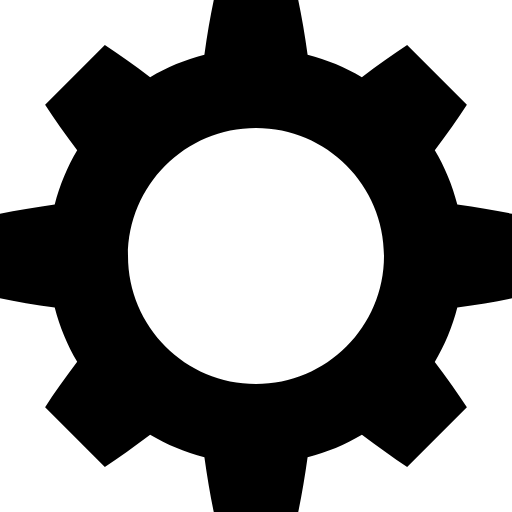
t = 0.00 s
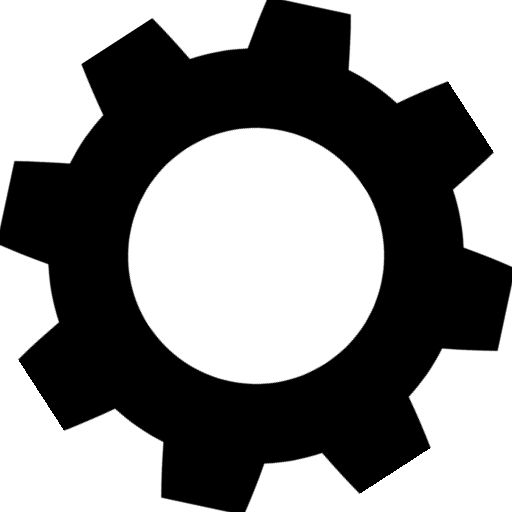
t = 0.33 s
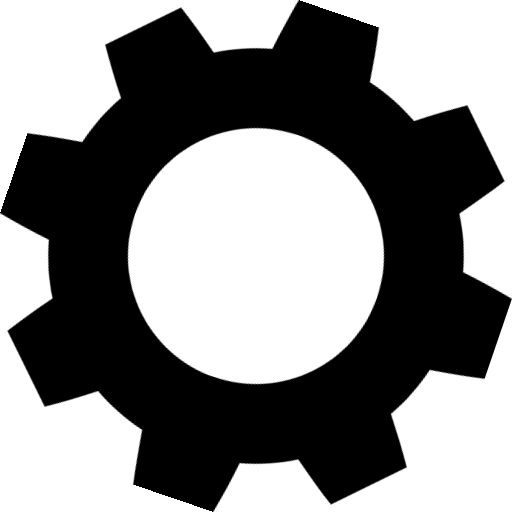
t = 0.65 s
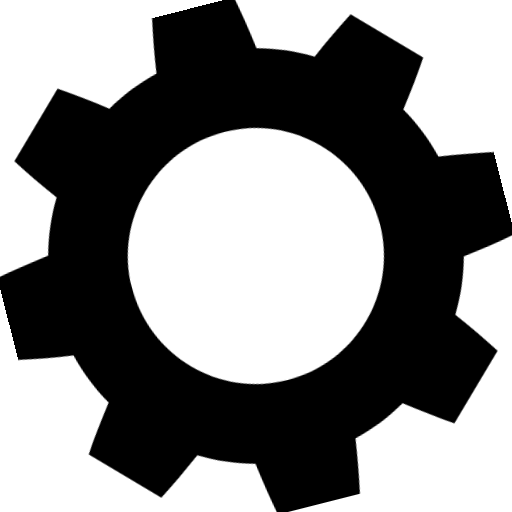
t = 0.98 s

The animated SVG that drew these frames (rendered in a browser with its animation timeline set to each time). Animation: 1 CSS @keyframes rule; one cycle of 1.30 s, repeats indefinitely.

<?xml version="1.0" encoding="utf-8"?><!--Generator: Adobe Illustrator 16.0.0, SVG Export Plug-In . SVG Version: 6.00 Build 0)--><!DOCTYPE svg PUBLIC "-//W3C//DTD SVG 1.1//EN" "http://www.w3.org/Graphics/SVG/1.1/DTD/svg11.dtd"><svg version="1.1" id="cog23" xmlns="http://www.w3.org/2000/svg" xmlns:xlink="http://www.w3.org/1999/xlink" x="0px" y="0px" viewBox="0 0 96 96" enable-background="new 0 0 96 96" xml:space="preserve"><style>.spinning-cog4434 {
			animation: spinning-cog4434 1.3s infinite ease;
			transform-origin: 50% 50%;
			/* Ensures the cog rotates around its center */
		}

		@keyframes spinning-cog4434 {
			0% {
				transform: rotate(0deg);
			}

			100% {
				transform: rotate(360deg);
			}
		}</style><path class="spinning-cog4434" fill="currentColor" d="M96,55.919V40.081c-3.104-0.646-6.545-1.228-10.255-1.739c-0.927-3.629-2.353-7.049-4.217-10.189
	c2.281-3.012,4.307-5.865,6.013-8.494L76.342,8.459c-2.629,1.706-5.482,3.731-8.493,6.013c-3.138-1.861-6.552-3.286-10.175-4.213
	C57.157,6.517,56.571,3.065,55.919,0H40.081c-0.652,3.065-1.238,6.517-1.755,10.259c-3.623,0.927-7.037,2.352-10.175,4.213
	c-3.01-2.281-5.864-4.307-8.493-6.013L8.459,19.658c1.706,2.629,3.731,5.482,6.013,8.494c-1.861,3.137-3.286,6.551-4.213,10.174
	C6.517,38.843,3.065,39.429,0,40.081v15.838c3.065,0.653,6.517,1.238,10.259,1.755c0.927,3.623,2.352,7.037,4.213,10.175
	c-2.281,3.011-4.307,5.864-6.013,8.493l11.199,11.199c2.629-1.706,5.483-3.731,8.493-6.013c3.138,1.861,6.552,3.286,10.175,4.213
	c0.517,3.742,1.103,7.193,1.755,10.259h15.838c0.652-3.065,1.238-6.517,1.755-10.259c3.628-0.928,7.047-2.355,10.188-4.221
	c2.985,2.261,5.829,4.282,8.48,6.021l11.199-11.199c-1.738-2.651-3.76-5.495-6.021-8.48c1.867-3.145,3.297-6.568,4.225-10.203
	C89.455,57.146,92.896,56.565,96,55.919z M48,72c-13.255,0-24-10.745-24-24s10.745-24,24-24s24,10.745,24,24S61.255,72,48,72z"/></svg>